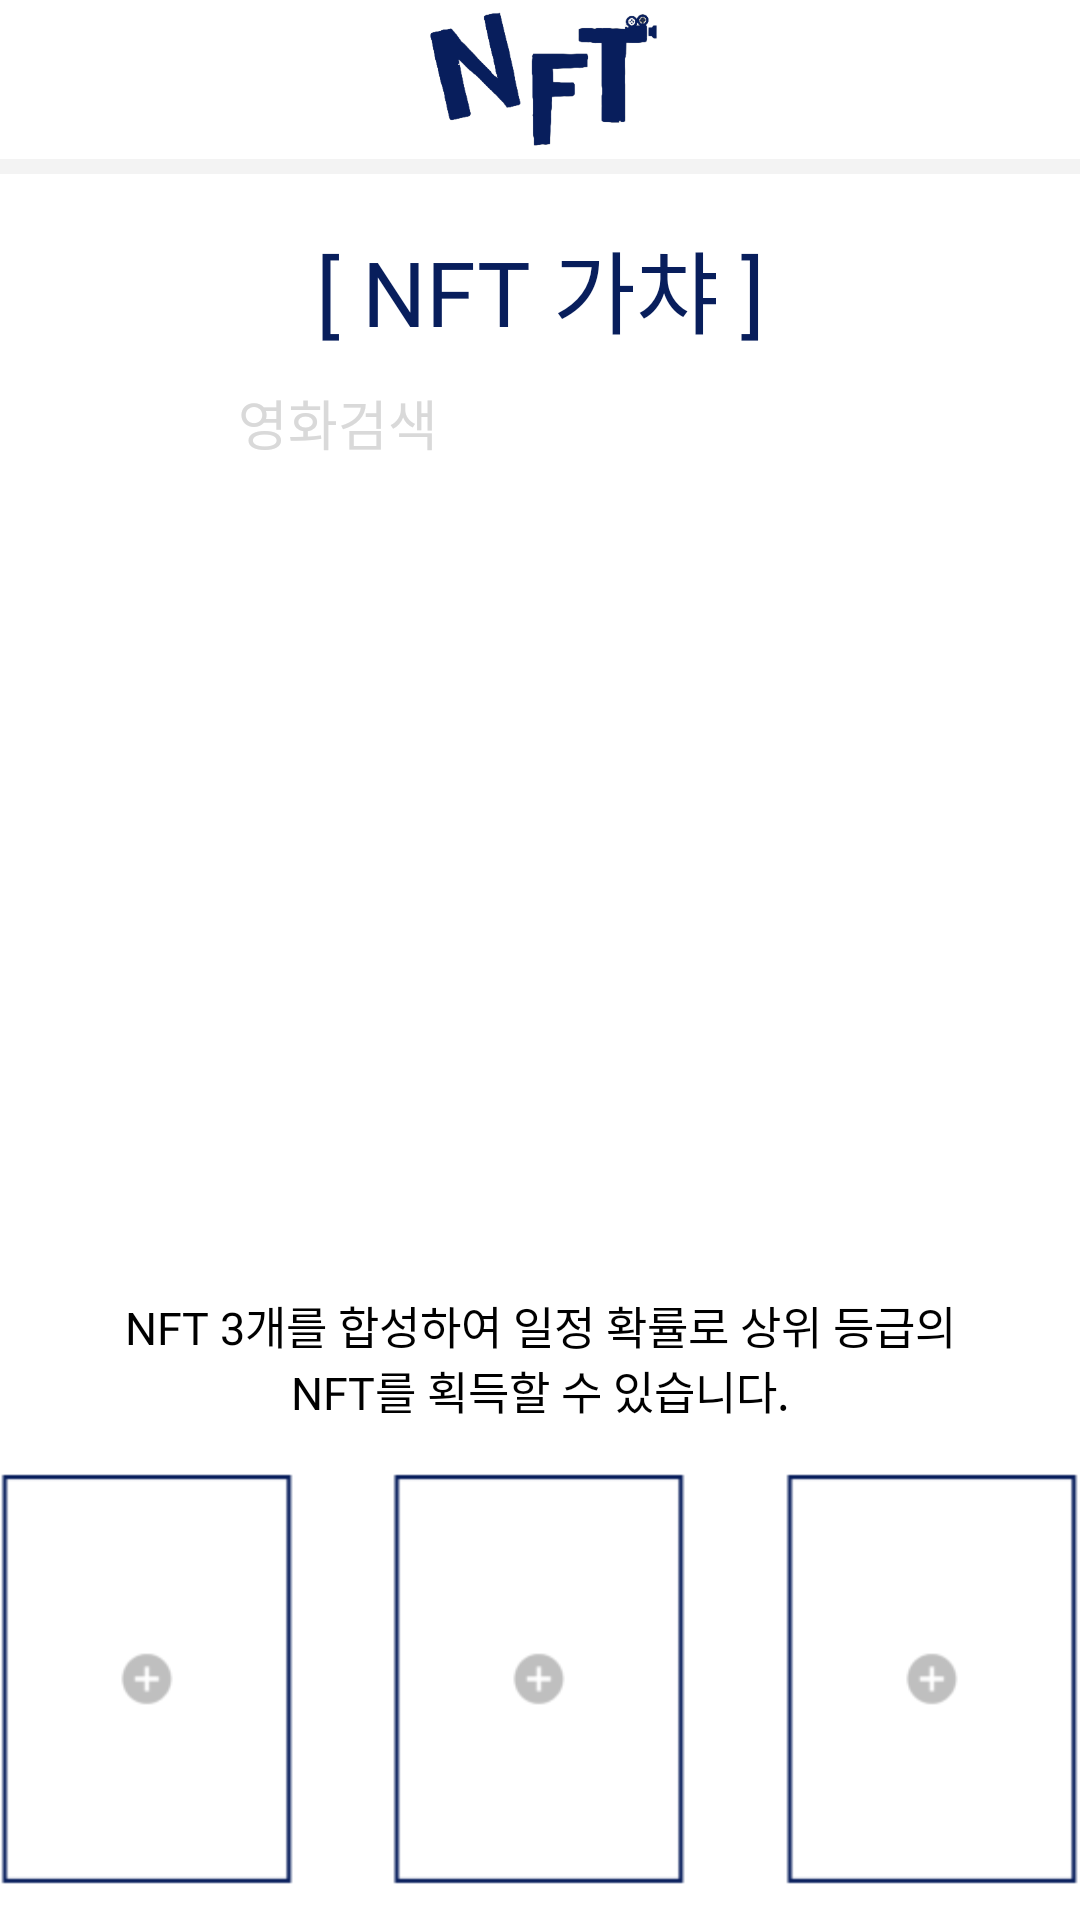

The Android layout XML behind this screen, and the referenced resources:
<!-- AndroidManifest.xml: application theme Theme.NFTproject -->
<!-- res/layout/fragment_exchange.xml -->
<?xml version="1.0" encoding="utf-8"?>
<FrameLayout xmlns:android="http://schemas.android.com/apk/res/android"
    xmlns:tools="http://schemas.android.com/tools"
    android:layout_width="match_parent"
    android:layout_height="match_parent"
    xmlns:app="http://schemas.android.com/apk/res-auto"
    tools:context=".features.exchange.ExchangeFragment"
    android:background="@color/white"
    android:id="@+id/changeFrame">

    <androidx.constraintlayout.widget.ConstraintLayout
        android:layout_width="wrap_content"
        android:layout_height="match_parent">
            <ImageView
                android:id="@+id/imageView4"
                android:layout_width="101dp"
                android:layout_height="53dp"
                android:src="@drawable/img_logo"
                app:layout_constraintEnd_toEndOf="parent"
                app:layout_constraintStart_toStartOf="parent"
                app:layout_constraintTop_toTopOf="parent" />

            <View
                android:id="@+id/bar"
                android:layout_width="wrap_content"
                android:layout_height="5dp"
                android:background="#6FACACAC"
                android:backgroundTint="#C8DDDDDD"
                app:layout_constraintEnd_toEndOf="parent"
                app:layout_constraintStart_toStartOf="parent"
                app:layout_constraintTop_toBottomOf="@+id/imageView4" />

        <androidx.constraintlayout.widget.ConstraintLayout
            android:id="@+id/linearLayout"
            android:layout_width="409dp"
            android:layout_height="wrap_content"
            android:orientation="vertical"
            app:layout_constraintEnd_toEndOf="parent"
            app:layout_constraintStart_toStartOf="parent"
            app:layout_constraintTop_toBottomOf="@+id/bar">

            <EditText
                android:id="@+id/searchtext"
                style="@style/NormalTextStyle"
                android:layout_width="wrap_content"
                android:layout_height="wrap_content"
                android:ems="10"
                android:hint="영화검색"
                android:inputType="textPersonName"
                android:textColor="@color/black"
                android:textColorHint="@color/gray"
                app:layout_constraintEnd_toEndOf="parent"
                app:layout_constraintStart_toStartOf="parent"
                app:layout_constraintTop_toBottomOf="@+id/textView14" />

            <androidx.constraintlayout.widget.ConstraintLayout
                android:id="@+id/linearLayout5"
                android:layout_width="match_parent"
                android:layout_height="254dp"
                app:layout_constraintEnd_toEndOf="parent"
                app:layout_constraintStart_toStartOf="parent"
                app:layout_constraintTop_toBottomOf="@+id/searchtext">

                <ScrollView
                    android:id="@+id/scrollView2"
                    android:layout_width="match_parent"
                    android:layout_height="254dp"
                    android:minHeight="?attr/actionBarSize"
                    app:layout_constraintBottom_toBottomOf="parent"
                    app:layout_constraintEnd_toEndOf="parent"
                    app:layout_constraintHorizontal_bias="0.0"
                    app:layout_constraintStart_toStartOf="parent"
                    app:layout_constraintTop_toTopOf="parent">

                    <androidx.recyclerview.widget.RecyclerView
                        android:id="@+id/rv_postList"
                        android:layout_width="match_parent"
                        android:layout_height="254dp"
                        app:layout_constraintEnd_toEndOf="parent"
                        app:layout_constraintStart_toStartOf="parent"
                        app:layout_constraintTop_toTopOf="parent" />
                </ScrollView>
            </androidx.constraintlayout.widget.ConstraintLayout>

            <TextView
                android:id="@+id/textView14"
                style="@style/BigTextStyle"
                android:layout_width="wrap_content"
                android:layout_height="wrap_content"
                android:layout_marginTop="16dp"
                android:text="[ NFT 가챠 ]"
                android:textColor="@color/blackblue"
                android:textSize="30dp"
                app:layout_constraintEnd_toEndOf="parent"
                app:layout_constraintStart_toStartOf="parent"
                app:layout_constraintTop_toTopOf="parent" />


        </androidx.constraintlayout.widget.ConstraintLayout>


        <androidx.constraintlayout.widget.ConstraintLayout
            android:id="@+id/linearLayout3"
            android:layout_width="wrap_content"
            android:layout_height="wrap_content"
            android:layout_marginTop="16dp"
            app:layout_constraintEnd_toEndOf="parent"
            app:layout_constraintStart_toStartOf="parent"
            app:layout_constraintTop_toBottomOf="@+id/textView16">

            <ImageView
                android:id="@+id/chooseimg1"
                android:layout_width="100dp"
                android:layout_height="140dp"
                android:background="@drawable/input_img"
                app:layout_constraintEnd_toEndOf="parent"
                app:layout_constraintStart_toStartOf="parent"
                app:layout_constraintTop_toTopOf="parent" />

            <ImageView
                android:id="@+id/chooseimg2"
                android:layout_width="100dp"
                android:layout_height="140dp"
                android:layout_marginStart="32dp"
                android:background="@drawable/input_img"
                app:layout_constraintEnd_toEndOf="parent"
                app:layout_constraintStart_toEndOf="@+id/chooseimg1"
                app:layout_constraintTop_toTopOf="@+id/chooseimg1" />

            <ImageView
                android:id="@+id/chooseimg3"
                android:layout_width="100dp"
                android:layout_height="140dp"
                android:layout_marginEnd="32dp"
                android:background="@drawable/input_img"
                app:layout_constraintEnd_toStartOf="@+id/chooseimg1"
                app:layout_constraintStart_toStartOf="parent"
                app:layout_constraintTop_toTopOf="@+id/chooseimg1" />

            <androidx.appcompat.widget.AppCompatButton
                android:id="@+id/change_btn"
                style="@style/NormalTextStyle"
                android:layout_width="147dp"
                android:layout_height="48dp"
                android:layout_marginTop="32dp"
                android:background="@drawable/shape_blackblue"
                android:text="가챠 뽑기"
                android:textColor="@color/white"
                app:layout_constraintEnd_toEndOf="parent"
                app:layout_constraintStart_toStartOf="parent"
                app:layout_constraintTop_toBottomOf="@+id/chooseimg1" />
        </androidx.constraintlayout.widget.ConstraintLayout>

        <TextView
            android:id="@+id/textView16"
            style="@style/SmallTextStyle"
            android:layout_width="300dp"
            android:layout_height="wrap_content"
            android:layout_marginTop="16dp"
            android:text="NFT 3개를 합성하여 일정 확률로 상위 등급의 NFT를 획득할 수 있습니다."
            android:textAlignment="center"
            android:textSize="15dp"
            app:layout_constraintEnd_toEndOf="parent"
            app:layout_constraintStart_toStartOf="parent"
            app:layout_constraintTop_toBottomOf="@+id/linearLayout" />


    </androidx.constraintlayout.widget.ConstraintLayout>

</FrameLayout>
<!-- resources referenced by this layout -->
<resources>
  <color name="black">#FF000000</color>
  <color name="blackblue">#081E5C</color>
  <color name="gray">#D9D9D9</color>
  <color name="white">#FFFFFFFF</color>
  <!-- drawable img_logo: png bitmap (drawable, 15046 bytes) -->
  <!-- drawable input_img: png bitmap (drawable, 1384 bytes) -->
  <!-- drawable shape_blackblue (drawable) -->
  <?xml version="1.0" encoding="utf-8"?>
  <shape xmlns:android="http://schemas.android.com/apk/res/android">
  
      <solid
          android:color="@color/blackblue"/>
  
      <corners
          android:radius="15dp"/>
  </shape>
  <style name="BigTextStyle">
          <item name="android:textSize">@dimen/title_text_size</item>
          <item name="android:textColor">@color/black</item>
          <item name="android:fontFamily">@font/dohyeon</item>
      </style>
  <style name="NormalTextStyle">
          <item name="android:textSize">@dimen/normal_text_size</item>
          <item name="android:textColor">@color/black</item>
          <item name="android:fontFamily">@font/dohyeon</item>
      </style>
  <style name="SmallTextStyle">
          <item name="android:textSize">@dimen/small_text_size</item>
          <item name="android:textColor">@color/black</item>
          <item name="android:fontFamily">@font/dohyeon</item>
      </style>
  <style name="Theme.NFTproject" parent="Theme.AppCompat">
          
          <item name="colorPrimary">@color/purple_500</item>
          <item name="colorPrimaryVariant">@color/purple_700</item>
          <item name="colorOnPrimary">@color/white</item>
          
          <item name="colorSecondary">@color/teal_200</item>
          <item name="colorSecondaryVariant">@color/teal_700</item>
          <item name="colorOnSecondary">@color/black</item>
          
          <item name="android:statusBarColor">?attr/colorPrimaryVariant</item>
          
      </style>
  <color name="purple_500">#FF6200EE</color>
  <color name="purple_700">#FF3700B3</color>
  <color name="teal_200">#FF03DAC5</color>
  <color name="teal_700">#FF018786</color>
</resources>
